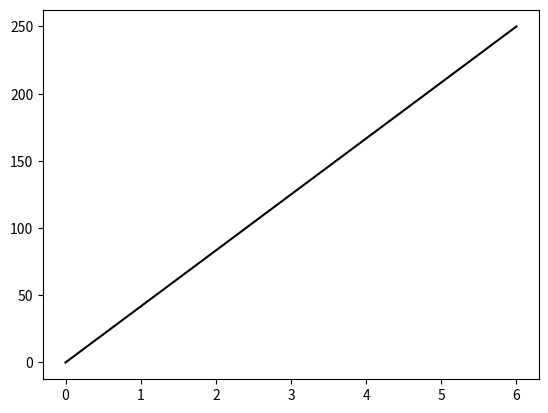

Recreate this plot in Python.
import matplotlib.pyplot as plt
import numpy as np

xpoints = np.array([0, 6])
ypoints = np.array([0, 250])

plt.plot(xpoints, ypoints, color='black')
plt.show()